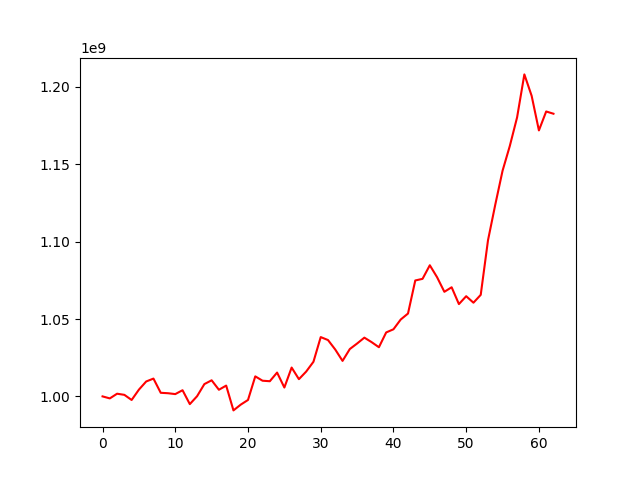

The data file committed next to this chart (first rows):
, 0
0, 1000000000
1, 998701393
2, 1001732978
3, 1001000879
4, 997686575
5, 1004369148
6, 1009636856
7, 1011506856
8, 1002328766
9, 1002047039
10, 1001482040
11, 1003984599
12, 995005773
13, 1000126664
14, 1007942526
15, 1010406391
16, 1004284961
17, 1006985622
18, 990949969
19, 994676011
20, 997692988
21, 1012945879
22, 1010128033
23, 1009802973
24, 1015399040
25, 1005724266
26, 1018636418
27, 1011130030
28, 1016042928
29, 1022378085
30, 1038321152
31, 1036410393
32, 1030262838
33, 1022944644
34, 1030601693
35, 1034163221
36, 1037964475
37, 1035048023
38, 1031773966
39, 1041325922
40, 1043365592
41, 1049683533
42, 1053541190
43, 1074909179
44, 1075959555
45, 1084739837
46, 1076992569
47, 1067584697
48, 1070513609
49, 1059644817
50, 1064739164
51, 1060545656
52, 1065619942
53, 1100883656
54, 1123903705
55, 1145771764
56, 1161840263
57, 1180295009
58, 1208064012
59, 1194240547
... 3 more rows
